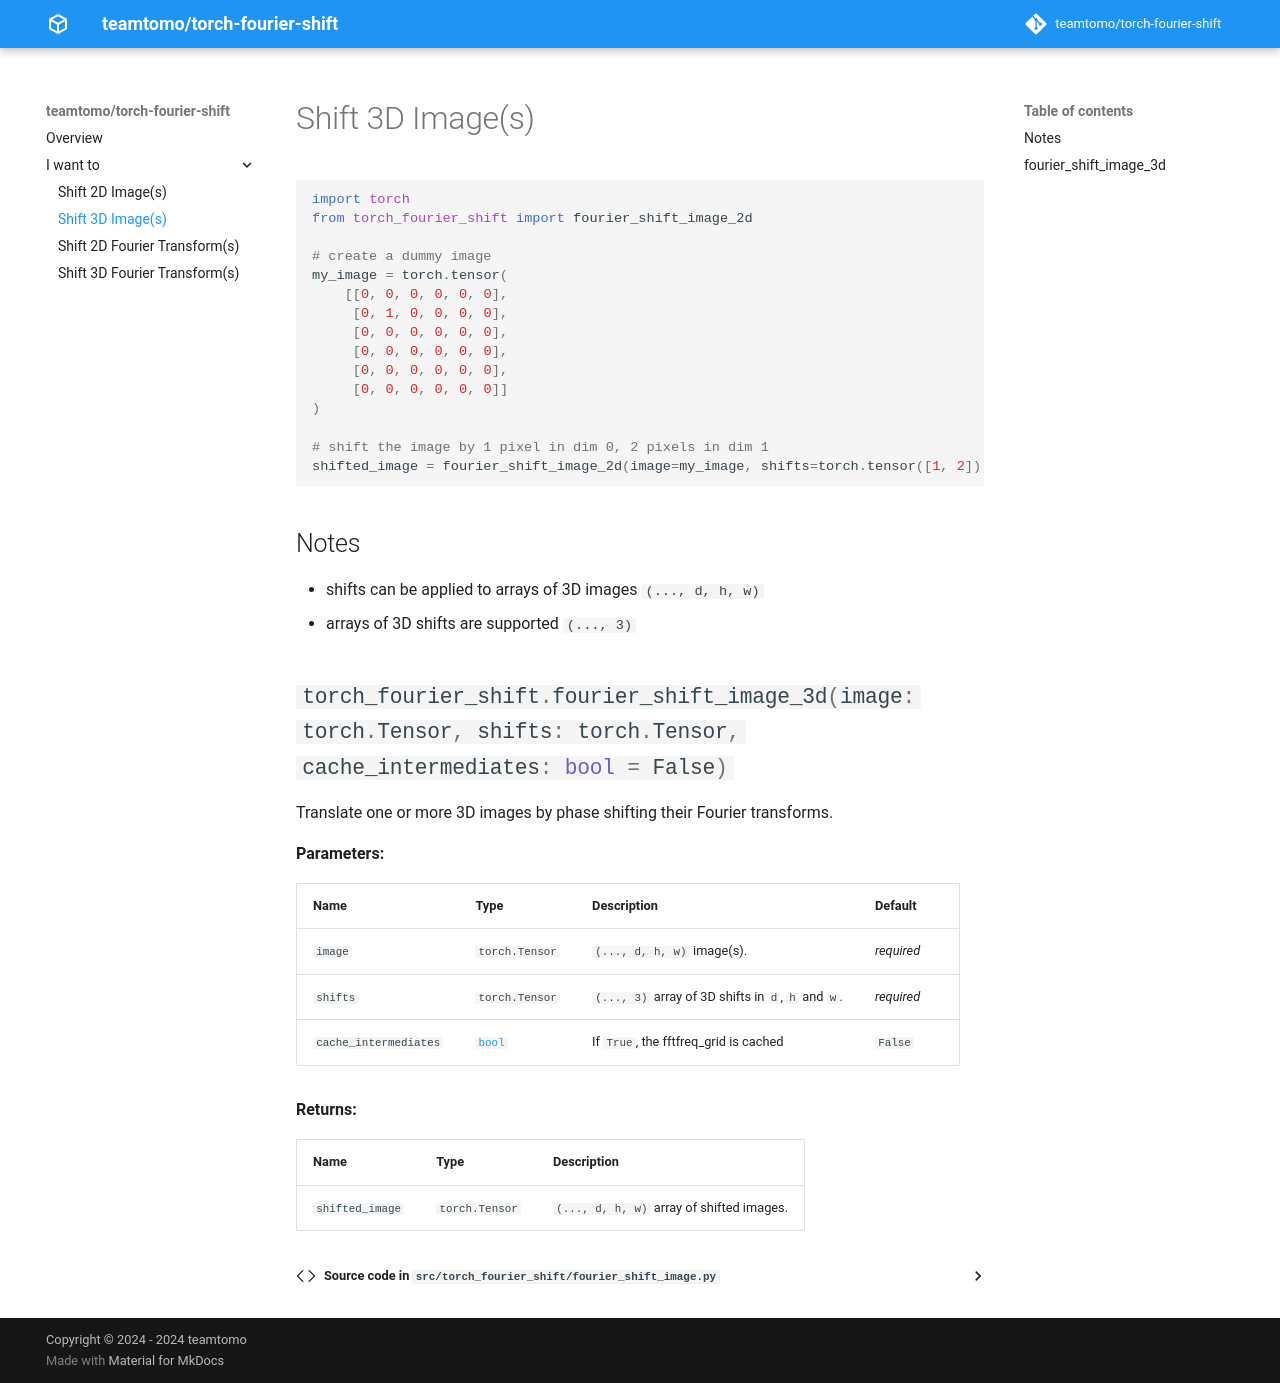

repository: teamtomo/torch-fourier-shift · page: examples/shift_image_3d/index.html · generator: mkdocs

```python
import torch
from torch_fourier_shift import fourier_shift_image_2d

# create a dummy image
my_image = torch.tensor(
    [[0, 0, 0, 0, 0, 0],
     [0, 1, 0, 0, 0, 0],
     [0, 0, 0, 0, 0, 0],
     [0, 0, 0, 0, 0, 0],
     [0, 0, 0, 0, 0, 0],
     [0, 0, 0, 0, 0, 0]]
)

# shift the image by 1 pixel in dim 0, 2 pixels in dim 1
shifted_image = fourier_shift_image_2d(image=my_image, shifts=torch.tensor([1, 2]))
```

## Notes
- shifts can be applied to arrays of 3D images `(..., d, h, w)`
- arrays of 3D shifts are supported `(..., 3)`

::: torch_fourier_shift.fourier_shift_image_3d
